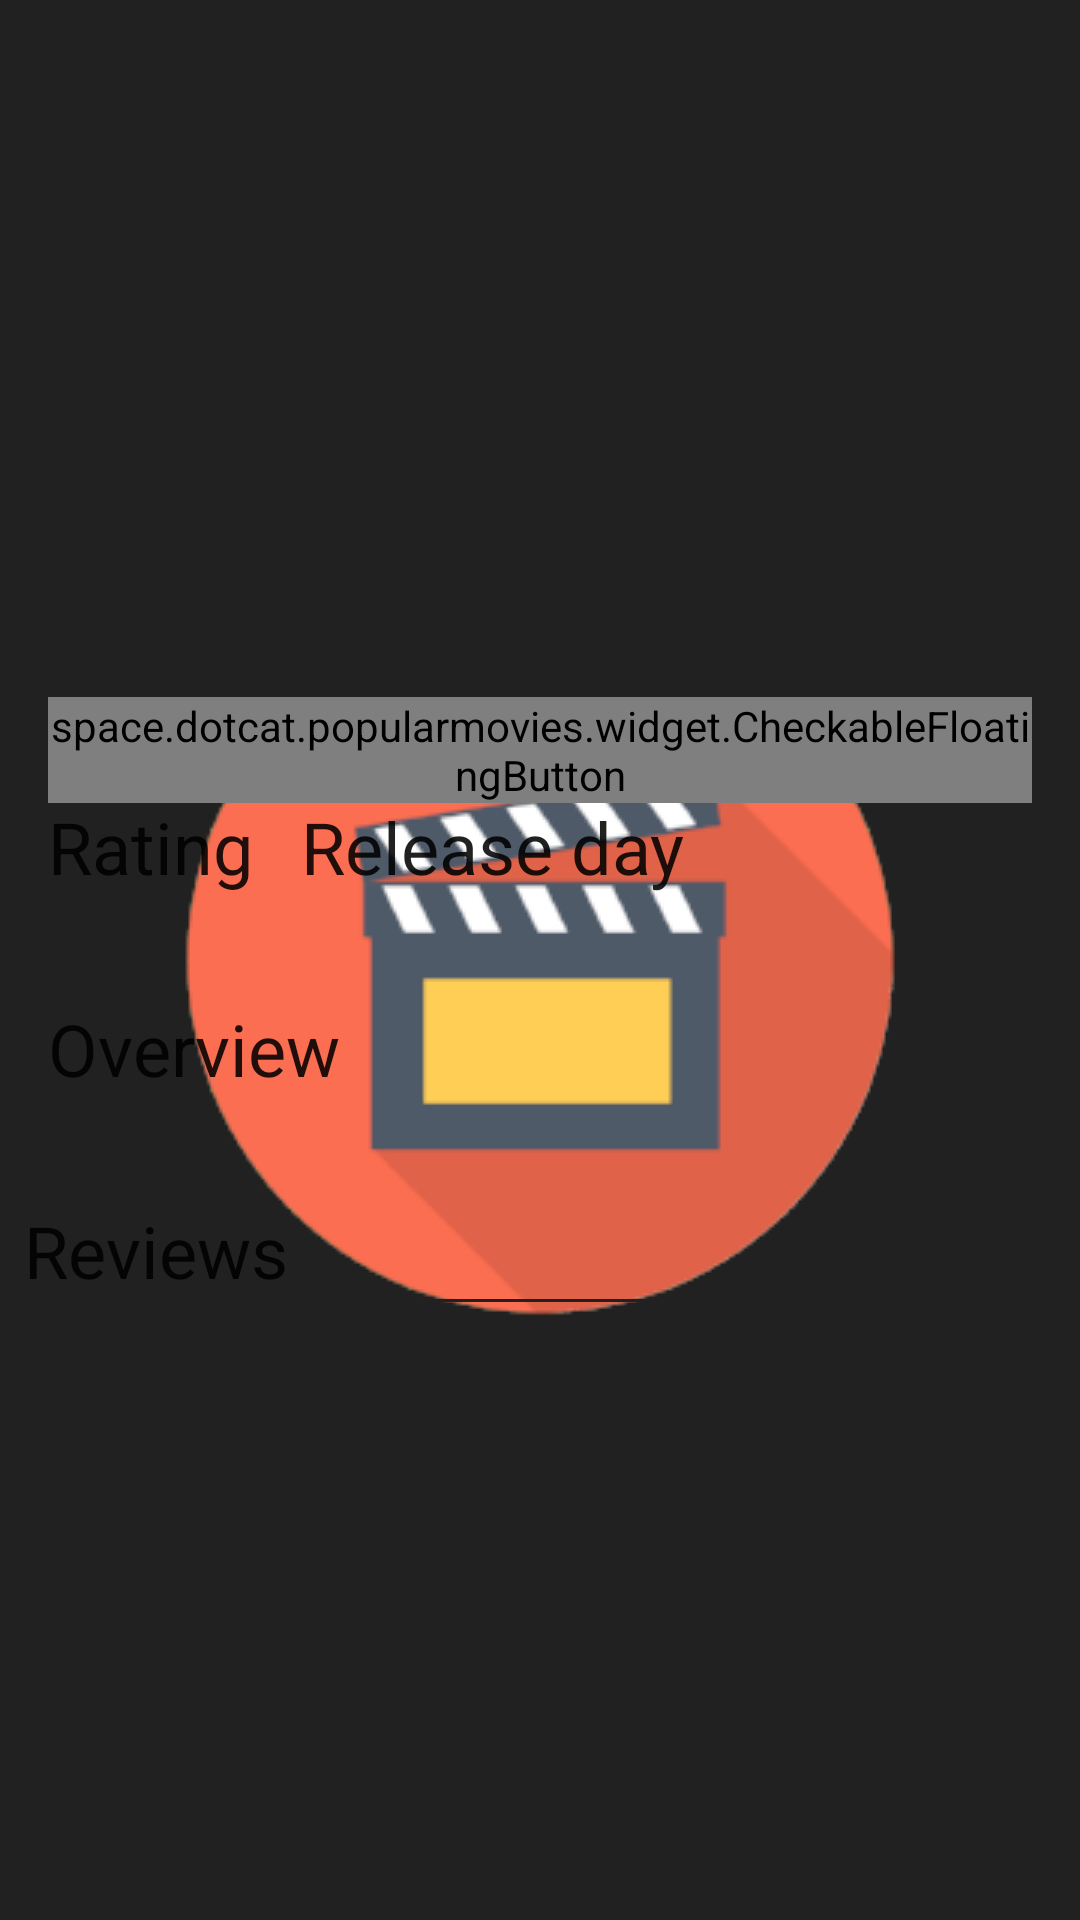

Layout XML and referenced resources for this Android screen:
<!-- AndroidManifest.xml: application theme SplashScreenTheme -->
<!-- res/layout/activity_movie_details.xml -->
<?xml version="1.0" encoding="utf-8"?>
<android.support.design.widget.CoordinatorLayout
    xmlns:app="http://schemas.android.com/apk/res-auto"
    xmlns:android="http://schemas.android.com/apk/res/android"
    xmlns:tools="http://schemas.android.com/tools"

    android:id="@+id/cl_coordinator"
    android:layout_width="match_parent"
    android:layout_height="match_parent"

    android:fitsSystemWindows="true"
    tools:context=".screen.popularMovieDetails.MovieDetailsActivity">

    <android.support.design.widget.AppBarLayout
        android:id="@+id/abl_toolbar_wrapper"
        android:layout_width="match_parent"
        android:layout_height="250dp"
        android:theme="@style/AppTheme.AppBarOverlay"
        android:fitsSystemWindows="true">

        <android.support.design.widget.CollapsingToolbarLayout
            android:id="@+id/ctl_collapsing_layout"
            android:layout_width="match_parent"
            android:layout_height="match_parent"
            android:fitsSystemWindows="true"

            app:layout_scrollFlags="scroll|exitUntilCollapsed"
            app:contentScrim="?attr/colorPrimary">

            <ImageView
                android:id="@+id/iv_movie_details_image"
                android:layout_width="match_parent"
                android:layout_height="match_parent"
                android:scaleType="centerCrop"

                app:layout_collapseMode="parallax" />

           <android.support.v7.widget.Toolbar
               android:id="@+id/tb_movie_details_toolbar"
               android:layout_width="match_parent"
               android:layout_height="?attr/actionBarSize"
               android:elevation="4dp"

               app:popupTheme="@style/AppTheme.PopupOverlay"
               app:layout_collapseMode="pin">

           </android.support.v7.widget.Toolbar>

        </android.support.design.widget.CollapsingToolbarLayout>

    </android.support.design.widget.AppBarLayout>

    <android.support.v4.widget.NestedScrollView
        android:id="@+id/nv_scroll"
        android:layout_width="match_parent"
        android:layout_height="match_parent"
        android:clipToPadding="false"

        app:layout_behavior="@string/appbar_scrolling_view_behavior"
        >

        <android.support.constraint.ConstraintLayout
            xmlns:app="http://schemas.android.com/apk/res-auto"

            android:id="@+id/cl_constraint_layout"
            android:layout_width="match_parent"
            android:layout_height="match_parent">

            <TextView
                android:id="@+id/tv_movie_rating_title"
                android:layout_width="wrap_content"
                android:layout_height="wrap_content"

                android:layout_margin="16dp"

                android:text="@string/movie_rating_title"
                android:textAppearance="@style/TextAppearance.AppCompat.Headline"

                app:layout_constraintLeft_toLeftOf="parent"
                app:layout_constraintTop_toTopOf="parent"
                />

            <TextView
                android:id="@+id/tv_movie_rating"
                android:layout_width="wrap_content"
                android:layout_height="wrap_content"

                android:layout_marginLeft="16dp"
                android:layout_marginRight="16dp"
                android:textAppearance="@style/TextAppearance.AppCompat.Body1"

                app:layout_constraintTop_toBottomOf="@id/tv_movie_rating_title"
                app:layout_constraintLeft_toLeftOf="parent"

                tools:text="8.3"
                />

            <ImageView
                android:id="@+id/iv_rating_star_image"
                android:layout_width="wrap_content"
                android:layout_height="wrap_content"

                android:src="@drawable/ic_star_yellow_24dp"

                app:layout_constraintTop_toBottomOf="@id/tv_movie_rating_title"
                app:layout_constraintLeft_toRightOf="@id/tv_movie_rating"
                app:layout_constraintBottom_toBottomOf="@id/tv_movie_rating"
                />

            <TextView
                android:id="@+id/tv_movie_release_day_title"
                android:layout_width="wrap_content"
                android:layout_height="wrap_content"
                android:layout_margin="16dp"

                android:textAppearance="@style/TextAppearance.AppCompat.Headline"
                android:text="@string/release_day_title"

                app:layout_constraintLeft_toRightOf="@+id/tv_movie_rating_title"
                app:layout_constraintTop_toTopOf="parent"
                />

            <TextView
                android:id="@+id/tv_movie_release_day"
                android:layout_width="wrap_content"
                android:layout_height="wrap_content"
                android:textAppearance="@style/TextAppearance.AppCompat.Body1"

                app:layout_constraintLeft_toLeftOf="@+id/tv_movie_release_day_title"
                app:layout_constraintTop_toBottomOf="@id/tv_movie_release_day_title"

                tools:text="22.03.2018"
                />

            <TextView
                android:id="@+id/tv_movie_overview_title"
                android:layout_width="wrap_content"
                android:layout_height="wrap_content"

                android:layout_marginTop="16dp"
                android:layout_marginLeft="16dp"
                android:layout_marginRight="16dp"

                android:textAppearance="@style/TextAppearance.AppCompat.Headline"
                android:text="@string/movie_overview_title"

                app:layout_constraintTop_toBottomOf="@id/tv_movie_rating"
                app:layout_constraintLeft_toLeftOf="parent"
                />

            <TextView
                android:id="@+id/tv_movie_overview"
                android:layout_width="wrap_content"
                android:layout_height="wrap_content"

                android:paddingRight="16dp"
                android:paddingLeft="16dp"

                android:textAppearance="@style/TextAppearance.AppCompat.Body1"

                app:layout_constraintLeft_toLeftOf="parent"
                app:layout_constraintTop_toBottomOf="@+id/tv_movie_overview_title"
                app:layout_constraintRight_toRightOf="parent"

                tools:text="This is overview of the film. This film is cool and so on, and so far."
                />

            <TextView
                android:id="@+id/tv_reviews_title"
                android:layout_width="wrap_content"
                android:layout_height="wrap_content"

                android:textAppearance="@style/TextAppearance.AppCompat.Headline"
                android:text="@string/reviews_title"

                android:layout_marginEnd="8dp"
                android:layout_marginStart="8dp"
                android:layout_marginTop="16dp"

                app:layout_constraintLeft_toLeftOf="parent"
                app:layout_constraintTop_toBottomOf="@id/tv_movie_overview"
                />

            <ProgressBar
                android:id="@+id/pb_loading"
                android:layout_width="36dp"
                android:layout_height="36dp"
                android:visibility="visible"
                android:layout_marginStart="8dp"

                app:layout_constraintLeft_toRightOf="@id/tv_reviews_title"
                app:layout_constraintBottom_toBottomOf="@id/tv_reviews_title"
                />

            <View
                android:id="@+id/divider"
                android:layout_width="match_parent"
                android:layout_height="1dp"
                android:background="@color/colorPrimary"

                app:layout_constraintTop_toBottomOf="@id/tv_reviews_title"
                />

            <android.support.v7.widget.RecyclerView
                android:id="@+id/rv_reviews"
                android:layout_width="match_parent"
                android:layout_height="wrap_content"
                android:overScrollMode="never"

                app:layout_constraintTop_toBottomOf="@id/divider"
                app:layout_constraintLeft_toLeftOf="parent"
                app:layout_constraintRight_toRightOf="parent"
                />

            <TextView
                android:id="@+id/tv_reviews_empty_message"
                android:layout_width="wrap_content"
                android:layout_height="wrap_content"

                android:layout_margin="16dp"

                android:text="@string/reviews_empty_message"
                android:visibility="invisible"

                app:layout_constraintTop_toBottomOf="@+id/divider"
                app:layout_constraintLeft_toLeftOf="parent"
                app:layout_constraintRight_toRightOf="parent"
                />

        </android.support.constraint.ConstraintLayout>

    </android.support.v4.widget.NestedScrollView>

    <space.dotcat.popularmovies.widget.CheckableFloatingButton
        android:id="@+id/fb_favorite_film"
        android:layout_width="wrap_content"
        android:layout_height="wrap_content"
        android:layout_margin="16dp"
        android:src="@drawable/checkable_fab_favorite"

        app:pressedTranslationZ="12dp"
        app:layout_anchor="@+id/abl_toolbar_wrapper"
        app:layout_anchorGravity="bottom|end"/>

    <ImageView
        android:id="@+id/iv_play_trailer"
        android:layout_width="wrap_content"
        android:layout_height="wrap_content"
        android:src="@drawable/ic_play_arrow_white_24dp"

        app:layout_collapseMode="parallax"
        app:layout_anchor="@+id/abl_toolbar_wrapper"
        app:layout_anchorGravity="center" />

</android.support.design.widget.CoordinatorLayout>
<!-- resources referenced by this layout -->
<resources>
  <color name="colorPrimary">#212121</color>
  <!-- drawable checkable_fab_favorite (drawable) -->
  <?xml version="1.0" encoding="utf-8"?>
  <selector xmlns:android="http://schemas.android.com/apk/res/android">
      <item android:state_checked="false" android:drawable="@drawable/ic_star_white_24dp"/>
  
      <item android:state_checked="true" android:drawable="@drawable/ic_star_yellow_24dp"/>
  </selector>
  <string name="movie_overview_title">Overview</string>
  <string name="movie_rating_title">Rating</string>
  <string name="release_day_title">Release day</string>
  <string name="reviews_empty_message">Movie does not have any review yet</string>
  <string name="reviews_title">Reviews</string>
  <style name="AppTheme.AppBarOverlay" parent="ThemeOverlay.AppCompat.Dark.ActionBar" />
  <style name="AppTheme.PopupOverlay" parent="ThemeOverlay.AppCompat.Light" />
  <style name="SplashScreenTheme" parent="AppTheme">
          <item name="android:windowBackground">@drawable/launcher_screen</item>
  
      </style>
  <style name="AppTheme" parent="Theme.AppCompat.Light.NoActionBar">
          
          <item name="colorPrimary">@color/colorPrimary</item>
          <item name="colorPrimaryDark">@color/colorPrimaryDark</item>
          <item name="colorAccent">@color/colorAccent</item>
  
          <item name="preferenceTheme">@style/PreferenceThemeOverlay.v14.Material</item>
      </style>
  <!-- drawable launcher_screen (drawable) -->
  <?xml version="1.0" encoding="utf-8"?>
  <layer-list xmlns:android="http://schemas.android.com/apk/res/android"
      android:opacity="opaque">
  
      <item android:drawable="@color/colorPrimary"/>
  
      <item>
          <bitmap android:src="@drawable/splash_screen_icon_240x240"
              android:gravity="center"
              />
      </item>
  
  </layer-list>
  <color name="colorPrimaryDark">#000000</color>
  <color name="colorAccent">#FF5722</color>
  <!-- drawable splash_screen_icon_240x240: png bitmap (drawable, 16018 bytes) -->
</resources>
